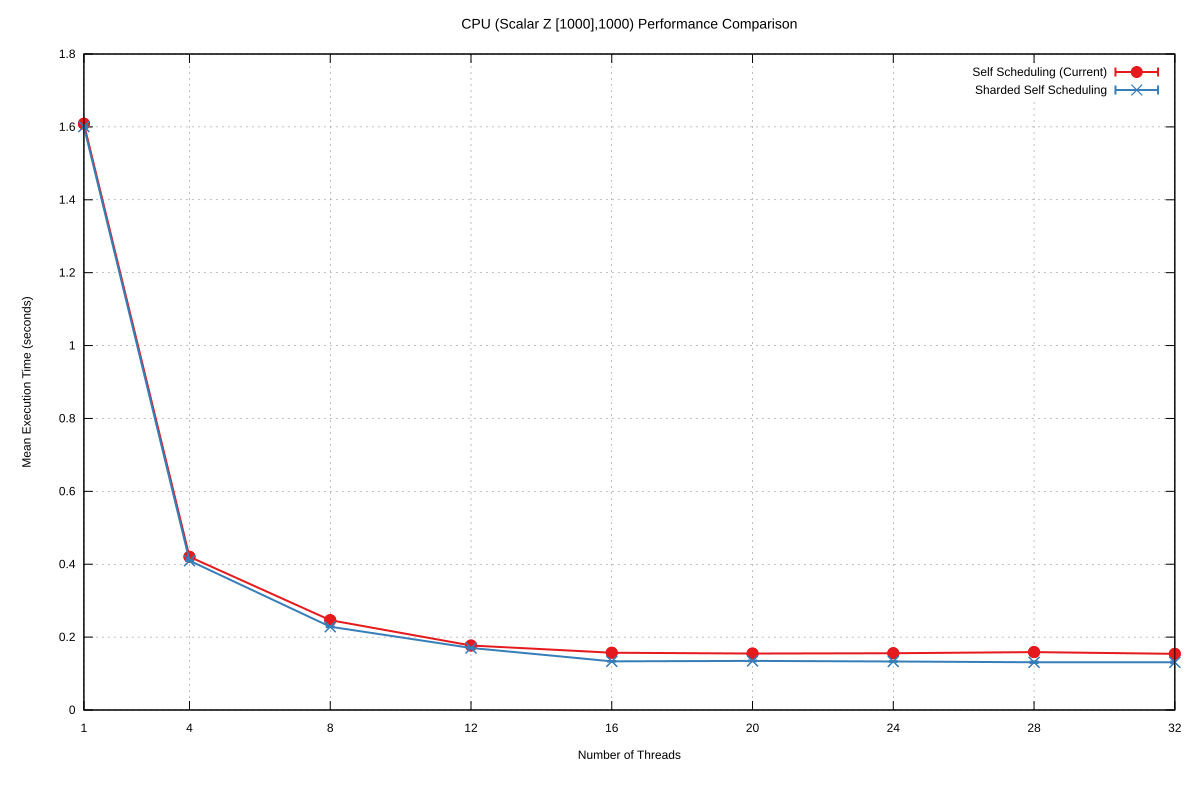

Values plotted in this chart, from the file beside it:
Name, Mean, MeanLB, MeanUB, Stddev, StddevLB, StddevUB, scheduler, threads
CPU/(Scalar Z [1000],1000), 1.609, 1.609, 1.609, 4.850096927930646e-3, 4.850096927930646e-3, 4.850096927930646e-3, Self Scheduling (Current), 1
CPU/(Scalar Z [1000],1000), 0.4204, 0.4204, 0.4204, 9.477395706881323e-4, 2.5300727447222747e-4, 9.67113464112228e-4, Self Scheduling (Current), 4
CPU/(Scalar Z [1000],1000), 0.2465, 0.2465, 0.2465, 8.343046629516833e-4, 8.343046629516833e-4, 8.343046629516833e-4, Self Scheduling (Current), 8
CPU/(Scalar Z [1000],1000), 0.1769, 0.1769, 0.1769, 9.796527635725174e-4, 9.796527635725174e-4, 9.796527635725174e-4, Self Scheduling (Current), 12
CPU/(Scalar Z [1000],1000), 0.1571, 0.1563, 0.158, 3.128495428685737e-3, 1.6779908100108406e-3, 3.862508491023587e-3, Self Scheduling (Current), 16
CPU/(Scalar Z [1000],1000), 0.1549, 0.1539, 0.1551, 1.6117343220042385e-3, 4.072987093841588e-4, 1.9772031441458726e-3, Self Scheduling (Current), 20
CPU/(Scalar Z [1000],1000), 0.1557, 0.1557, 0.1557, 1.9263568212022242e-3, 1.9263568212022242e-3, 1.9263568212022242e-3, Self Scheduling (Current), 24
CPU/(Scalar Z [1000],1000), 0.1589, 0.1589, 0.1589, 2.8206282711711883e-3, 2.8206282711711883e-3, 2.8206282711711883e-3, Self Scheduling (Current), 28
CPU/(Scalar Z [1000],1000), 0.1541, 0.1541, 0.1541, 1.5238768067372007e-3, 1.2166752437164927e-3, 1.6383255636696521e-3, Self Scheduling (Current), 32
CPU/(Scalar Z [1000],1000), 1.601, 1.601, 1.601, 2.602058428773395e-3, 2.602058428773395e-3, 2.602058428773395e-3, Sharded Self Scheduling, 1
CPU/(Scalar Z [1000],1000), 0.4098, 0.4094, 0.4102, 1.0910130719706188e-3, 4.997347002363921e-4, 1.1729295420551925e-3, Sharded Self Scheduling, 4
CPU/(Scalar Z [1000],1000), 0.2285, 0.2283, 0.2287, 1.173344958326147e-3, 1.173344958326147e-3, 1.173344958326147e-3, Sharded Self Scheduling, 8
CPU/(Scalar Z [1000],1000), 0.1702, 0.1702, 0.1702, 7.397506018576297e-4, 7.397506018576297e-4, 7.397506018576297e-4, Sharded Self Scheduling, 12
CPU/(Scalar Z [1000],1000), 0.1335, 0.1335, 0.1335, 8.510282289133564e-4, 8.155957636161139e-4, 9.126480518933641e-4, Sharded Self Scheduling, 16
CPU/(Scalar Z [1000],1000), 0.1347, 0.1347, 0.1347, 1.2147369429055443e-3, 1.2147369429055443e-3, 1.2147369429055443e-3, Sharded Self Scheduling, 20
CPU/(Scalar Z [1000],1000), 0.1331, 0.1331, 0.1331, 1.064086935718105e-3, 1.064086935718105e-3, 1.064086935718105e-3, Sharded Self Scheduling, 24
CPU/(Scalar Z [1000],1000), 0.131, 0.131, 0.131, 1.9651838396279892e-3, 1.9651838396279892e-3, 1.9651838396279892e-3, Sharded Self Scheduling, 28
CPU/(Scalar Z [1000],1000), 0.131, 0.1297, 0.1334, 2.685590629134572e-3, 2.4438117821166897e-3, 3.0963846411078805e-3, Sharded Self Scheduling, 32
